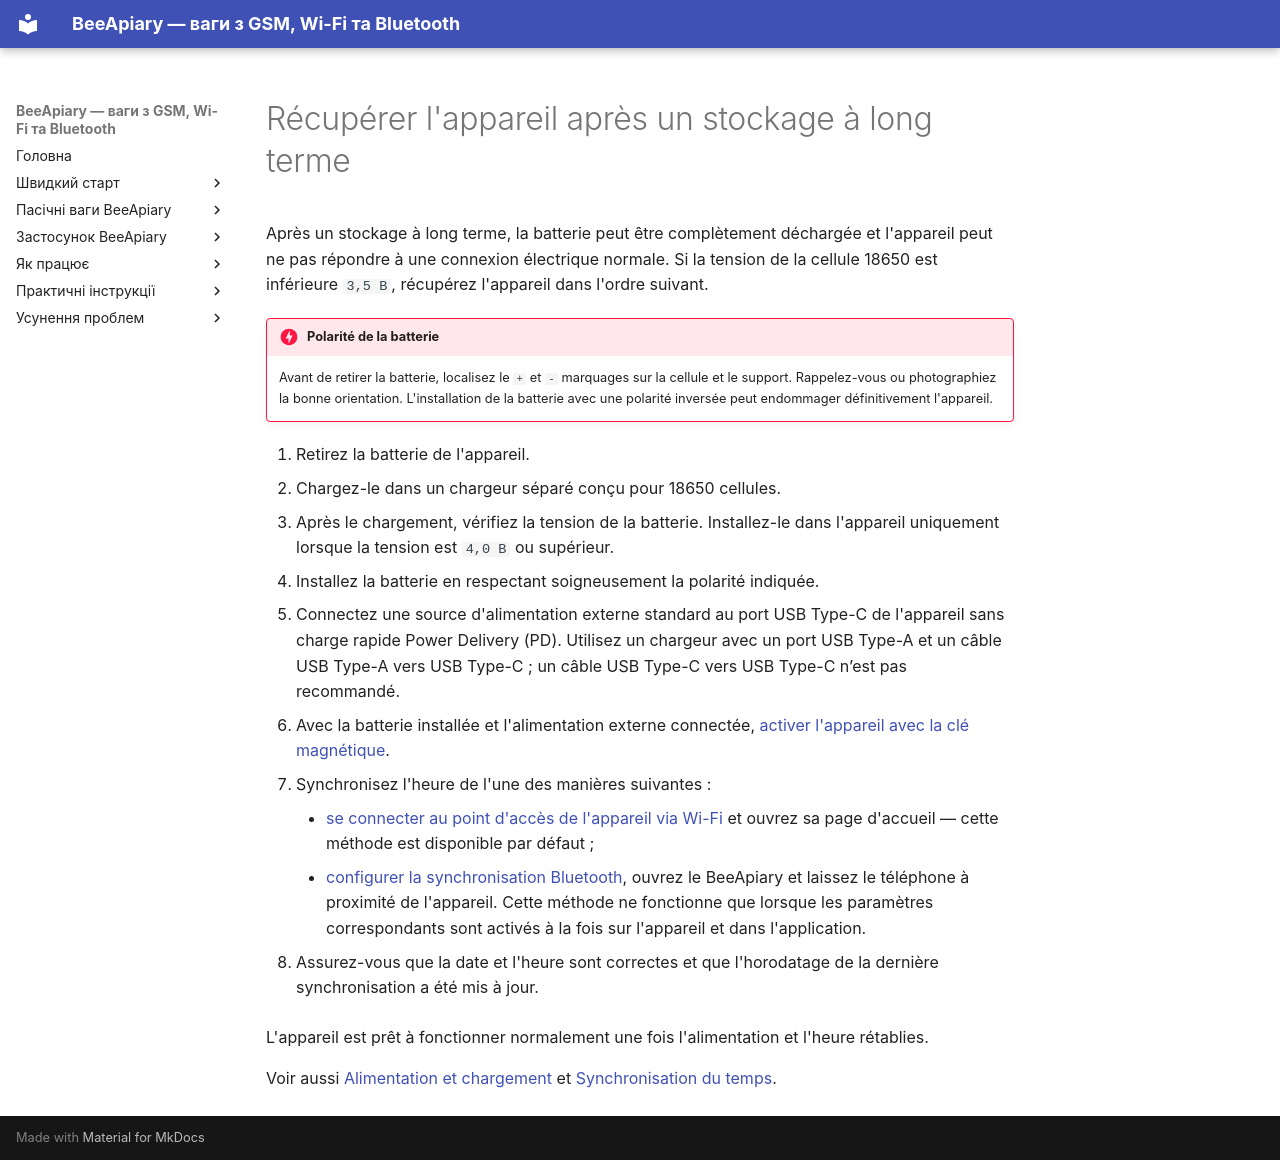

repository: Ivan-Bdgilko/BeeApiary_Docs · page: fr/troubleshooting/recovery-after-storage/index.html · generator: mkdocs

# Récupérer l'appareil après un stockage à long terme

Après un stockage à long terme, la batterie peut être complètement déchargée et l'appareil peut ne pas répondre à une connexion électrique normale. Si la tension de la cellule 18650 est inférieure `3,5 В`, récupérez l'appareil dans l'ordre suivant.

!!! danger "Polarité de la batterie"
    Avant de retirer la batterie, localisez le `+` et `-` marquages sur la cellule et le support. Rappelez-vous ou photographiez la bonne orientation. L'installation de la batterie avec une polarité inversée peut endommager définitivement l'appareil.

1. Retirez la batterie de l'appareil.
2. Chargez-le dans un chargeur séparé conçu pour 18650 cellules.
3. Après le chargement, vérifiez la tension de la batterie. Installez-le dans l'appareil uniquement lorsque la tension est `4,0 В` ou supérieur.
4. Installez la batterie en respectant soigneusement la polarité indiquée.
5. Connectez une source d'alimentation externe standard au port USB Type-C de l'appareil sans charge rapide Power Delivery (PD). Utilisez un chargeur avec un port USB Type-A et un câble USB Type-A vers USB Type-C ; un câble USB Type-C vers USB Type-C n’est pas recommandé.
6. Avec la batterie installée et l'alimentation externe connectée, [activer l'appareil avec la clé magnétique](../guides/set-up-device.md#activation-reset).
7. Synchronisez l'heure de l'une des manières suivantes :

    - [se connecter au point d'accès de l'appareil via Wi-Fi](../guides/configure-local-wifi.md) et ouvrez sa page d'accueil — cette méthode est disponible par défaut ;
    - [configurer la synchronisation Bluetooth](../guides/configure-bluetooth-sync.md), ouvrez le BeeApiary et laissez le téléphone à proximité de l'appareil. Cette méthode ne fonctionne que lorsque les paramètres correspondants sont activés à la fois sur l'appareil et dans l'application.

8. Assurez-vous que la date et l'heure sont correctes et que l'horodatage de la dernière synchronisation a été mis à jour.

L'appareil est prêt à fonctionner normalement une fois l'alimentation et l'heure rétablies.

Voir aussi [Alimentation et chargement](../device/power.md) et [Synchronisation du temps](../system/time-synchronization.md).
